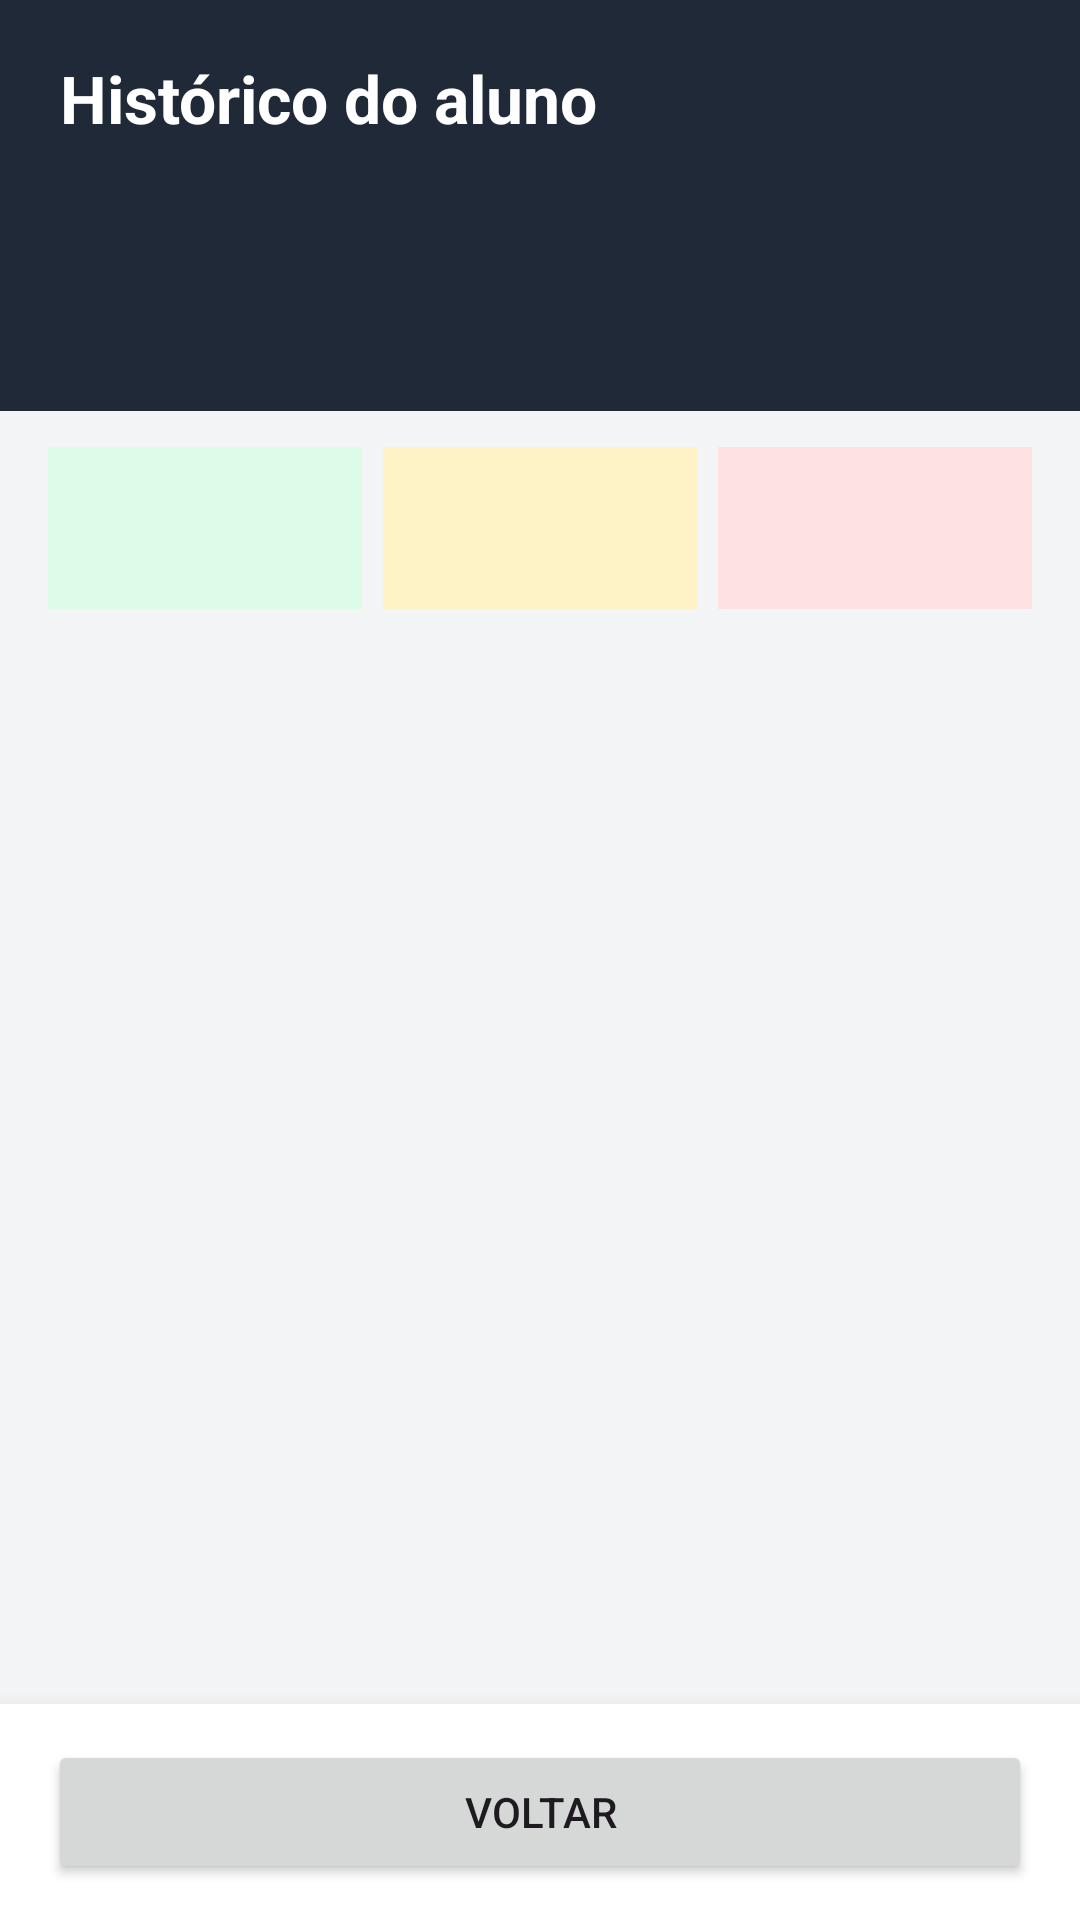

The Android layout XML behind this screen, and the referenced resources:
<!-- AndroidManifest.xml: application theme Theme.LeitorGabaritoOMR -->
<!-- res/layout/activity_omr_student_history.xml -->
<?xml version="1.0" encoding="utf-8"?>
<LinearLayout xmlns:android="http://schemas.android.com/apk/res/android"
    xmlns:tools="http://schemas.android.com/tools"
    android:layout_width="match_parent"
    android:layout_height="match_parent"
    android:background="#FFF3F4F6"
    android:orientation="vertical"
    tools:context=".presentation.history.OmrStudentHistoryActivity">

    <LinearLayout
        android:layout_width="match_parent"
        android:layout_height="wrap_content"
        android:background="#FF1F2937"
        android:orientation="vertical"
        android:paddingStart="20dp"
        android:paddingTop="18dp"
        android:paddingEnd="20dp"
        android:paddingBottom="16dp">

        <TextView
            android:layout_width="match_parent"
            android:layout_height="wrap_content"
            android:text="@string/omr_student_history_title"
            android:textColor="#FFFFFFFF"
            android:textSize="22sp"
            android:textStyle="bold" />

        <TextView
            android:id="@+id/textOmrStudentHistoryName"
            android:layout_width="match_parent"
            android:layout_height="wrap_content"
            android:layout_marginTop="7dp"
            android:maxLines="2"
            android:textColor="#FF86EFAC"
            android:textSize="17sp"
            android:textStyle="bold"
            tools:text="Ana Beatriz" />

        <TextView
            android:id="@+id/textOmrStudentHistoryIdentity"
            android:layout_width="match_parent"
            android:layout_height="wrap_content"
            android:layout_marginTop="3dp"
            android:textColor="#FFD1D5DB"
            android:textSize="13sp"
            tools:text="Matrícula: 000123 • Turma: 9 A" />

        <TextView
            android:id="@+id/textOmrStudentHistorySummary"
            android:layout_width="match_parent"
            android:layout_height="wrap_content"
            android:layout_marginTop="7dp"
            android:textColor="#FF9CA3AF"
            android:textSize="12sp"
            tools:text="3 resultados registrados" />

    </LinearLayout>

    <LinearLayout
        android:layout_width="match_parent"
        android:layout_height="wrap_content"
        android:baselineAligned="false"
        android:orientation="horizontal"
        android:paddingStart="16dp"
        android:paddingTop="12dp"
        android:paddingEnd="16dp">

        <TextView
            android:id="@+id/textOmrStudentHistoryFinalCount"
            android:layout_width="0dp"
            android:layout_height="wrap_content"
            android:layout_weight="1"
            android:background="#FFDCFCE7"
            android:gravity="center"
            android:minHeight="54dp"
            android:padding="7dp"
            android:textColor="#FF166534"
            android:textSize="12sp"
            android:textStyle="bold"
            tools:text="Concluídos\n1" />

        <TextView
            android:id="@+id/textOmrStudentHistoryReviewCount"
            android:layout_width="0dp"
            android:layout_height="wrap_content"
            android:layout_marginStart="7dp"
            android:layout_weight="1"
            android:background="#FFFEF3C7"
            android:gravity="center"
            android:minHeight="54dp"
            android:padding="7dp"
            android:textColor="#FF92400E"
            android:textSize="12sp"
            android:textStyle="bold"
            tools:text="Revisar\n1" />

        <TextView
            android:id="@+id/textOmrStudentHistoryPendingCount"
            android:layout_width="0dp"
            android:layout_height="wrap_content"
            android:layout_marginStart="7dp"
            android:layout_weight="1"
            android:background="#FFFEE2E2"
            android:gravity="center"
            android:minHeight="54dp"
            android:padding="7dp"
            android:textColor="#FF991B1B"
            android:textSize="12sp"
            android:textStyle="bold"
            tools:text="Pendentes\n1" />

    </LinearLayout>

    <FrameLayout
        android:layout_width="match_parent"
        android:layout_height="0dp"
        android:layout_weight="1"
        android:paddingStart="16dp"
        android:paddingTop="10dp"
        android:paddingEnd="16dp">

        <ListView
            android:id="@+id/listOmrStudentHistory"
            android:layout_width="match_parent"
            android:layout_height="match_parent"
            android:clipToPadding="false"
            android:divider="@android:color/transparent"
            android:dividerHeight="8dp"
            android:paddingBottom="12dp"
            android:scrollbars="vertical"
            tools:listitem="@layout/item_omr_student_history" />

        <LinearLayout
            android:id="@+id/containerOmrStudentHistoryEmpty"
            android:layout_width="match_parent"
            android:layout_height="match_parent"
            android:gravity="center"
            android:orientation="vertical"
            android:padding="28dp"
            android:visibility="gone"
            tools:visibility="visible">

            <TextView
                android:layout_width="match_parent"
                android:layout_height="wrap_content"
                android:gravity="center"
                android:text="@string/omr_student_history_empty_title"
                android:textColor="#FF111827"
                android:textSize="19sp"
                android:textStyle="bold" />

            <TextView
                android:layout_width="match_parent"
                android:layout_height="wrap_content"
                android:layout_marginTop="8dp"
                android:gravity="center"
                android:text="@string/omr_student_history_empty_message"
                android:textColor="#FF6B7280"
                android:textSize="14sp" />

        </LinearLayout>

    </FrameLayout>

    <LinearLayout
        android:layout_width="match_parent"
        android:layout_height="wrap_content"
        android:background="#FFFFFFFF"
        android:elevation="10dp"
        android:orientation="horizontal"
        android:paddingStart="16dp"
        android:paddingTop="12dp"
        android:paddingEnd="16dp"
        android:paddingBottom="12dp">

        <Button
            android:id="@+id/buttonOmrStudentHistoryBack"
            android:layout_width="match_parent"
            android:layout_height="wrap_content"
            android:minHeight="48dp"
            android:text="@string/omr_student_history_action_back" />

    </LinearLayout>

</LinearLayout>
<!-- res/layout/item_omr_student_history.xml (included above) -->
<?xml version="1.0" encoding="utf-8"?>
<LinearLayout xmlns:android="http://schemas.android.com/apk/res/android"
    xmlns:tools="http://schemas.android.com/tools"
    android:layout_width="match_parent"
    android:layout_height="wrap_content"
    android:background="#FFFFFFFF"
    android:elevation="1dp"
    android:minHeight="156dp"
    android:orientation="horizontal">

    <View
        android:id="@+id/viewOmrStudentHistoryStatusIndicator"
        android:layout_width="6dp"
        android:layout_height="match_parent"
        android:background="#FF16A34A" />

    <LinearLayout
        android:layout_width="0dp"
        android:layout_height="wrap_content"
        android:layout_weight="1"
        android:orientation="vertical"
        android:paddingStart="14dp"
        android:paddingTop="13dp"
        android:paddingEnd="14dp"
        android:paddingBottom="12dp">

        <LinearLayout
            android:layout_width="match_parent"
            android:layout_height="wrap_content"
            android:gravity="center_vertical"
            android:orientation="horizontal">

            <TextView
                android:id="@+id/textOmrStudentHistoryAnswerKey"
                android:layout_width="0dp"
                android:layout_height="wrap_content"
                android:layout_weight="1"
                android:maxLines="2"
                android:textColor="#FF111827"
                android:textSize="16sp"
                android:textStyle="bold"
                tools:text="Gabarito: Avaliação de Matemática • versão 4" />

            <TextView
                android:id="@+id/textOmrStudentHistoryStatus"
                android:layout_width="wrap_content"
                android:layout_height="wrap_content"
                android:layout_marginStart="8dp"
                android:background="#FFDCFCE7"
                android:paddingStart="8dp"
                android:paddingTop="4dp"
                android:paddingEnd="8dp"
                android:paddingBottom="4dp"
                android:text="@string/omr_student_history_status_final"
                android:textColor="#FF166534"
                android:textSize="10sp"
                android:textStyle="bold" />

        </LinearLayout>

        <TextView
            android:id="@+id/textOmrStudentHistoryStoredAt"
            android:layout_width="match_parent"
            android:layout_height="wrap_content"
            android:layout_marginTop="5dp"
            android:textColor="#FF6B7280"
            android:textSize="12sp"
            tools:text="Registrada em 02/09/2026 18:45" />

        <LinearLayout
            android:layout_width="match_parent"
            android:layout_height="wrap_content"
            android:layout_marginTop="9dp"
            android:gravity="center_vertical"
            android:orientation="horizontal">

            <TextView
                android:id="@+id/textOmrStudentHistoryPercentage"
                android:layout_width="wrap_content"
                android:layout_height="wrap_content"
                android:minWidth="94dp"
                android:textColor="#FF166534"
                android:textSize="27sp"
                android:textStyle="bold"
                tools:text="86,54%" />

            <TextView
                android:id="@+id/textOmrStudentHistoryPoints"
                android:layout_width="0dp"
                android:layout_height="wrap_content"
                android:layout_marginStart="10dp"
                android:layout_weight="1"
                android:textColor="#FF374151"
                android:textSize="14sp"
                android:textStyle="bold"
                tools:text="45 de 52 pontos" />

        </LinearLayout>

        <Button
            android:id="@+id/buttonOmrStudentHistoryDetails"
            android:layout_width="match_parent"
            android:layout_height="wrap_content"
            android:layout_marginTop="9dp"
            android:minHeight="44dp"
            android:text="@string/omr_student_history_action_details"
            android:textSize="12sp" />

    </LinearLayout>

</LinearLayout>
<!-- resources referenced by this layout -->
<resources>
  <string name="omr_student_history_action_back">
          Voltar
      </string>
  <string name="omr_student_history_action_details">
          Ver detalhes
      </string>
  <string name="omr_student_history_empty_message">
          As correções confirmadas deste aluno aparecerão aqui.
      </string>
  <string name="omr_student_history_empty_title">
          Nenhum resultado registrado
      </string>
  <string name="omr_student_history_status_final">
          CONCLUÍDO
      </string>
  <string name="omr_student_history_title">
          Histórico do aluno
      </string>
  <style name="Theme.LeitorGabaritoOMR" parent="Base.Theme.LeitorGabaritoOMR" />
  <style name="Base.Theme.LeitorGabaritoOMR" parent="Theme.Material3.DayNight.NoActionBar">
          
          
      </style>
</resources>
